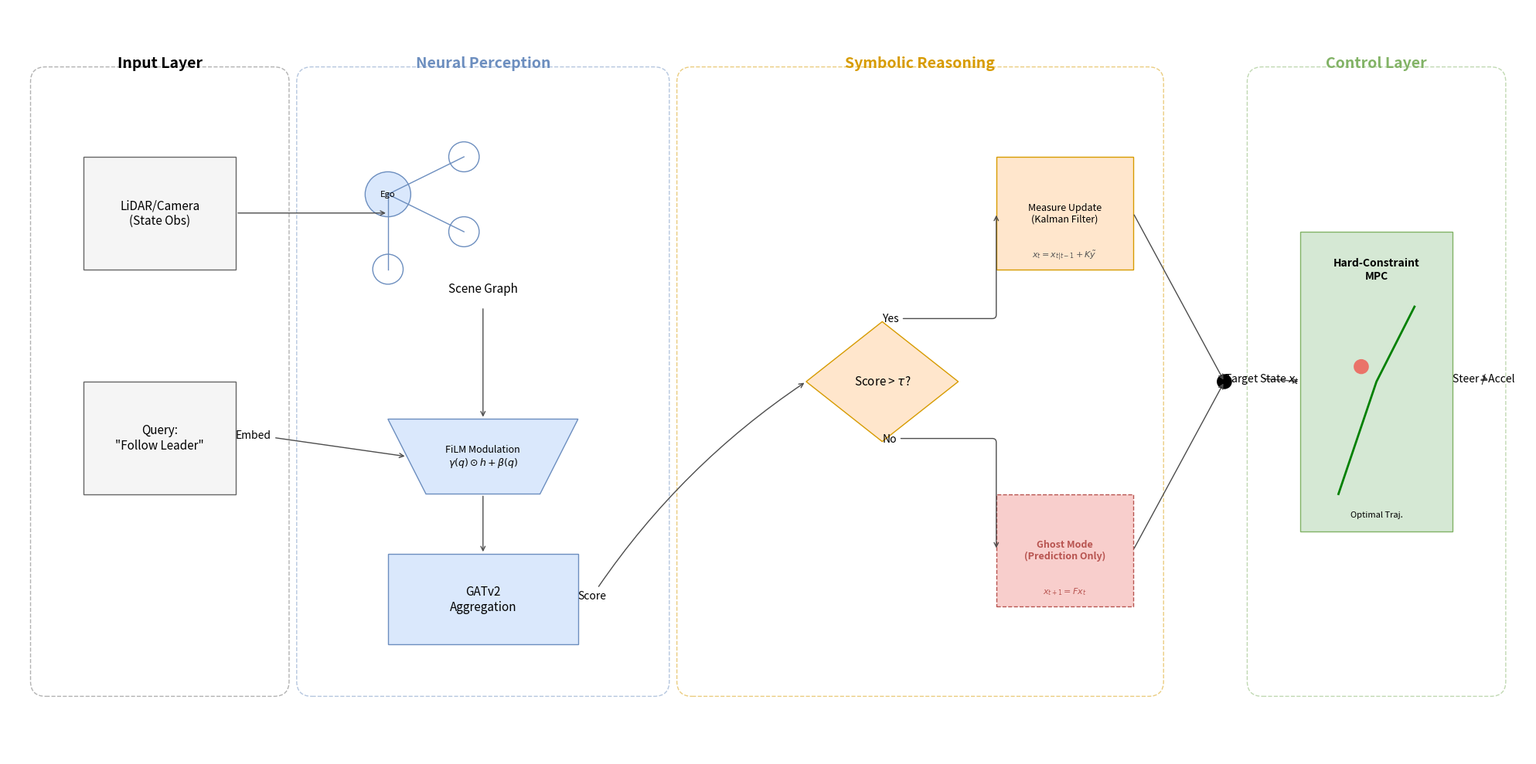

This chart was generated by the following Python code: (Note: this script raises an exception after producing the figure.)
import matplotlib.pyplot as plt
import matplotlib.patches as patches
from matplotlib.patches import FancyBboxPatch, ArrowStyle

def create_system_architecture_diagram():
    # Set up figure
    fig = plt.figure(figsize=(20, 10), dpi=300)
    ax = fig.add_subplot(111)
    ax.set_xlim(0, 20)
    ax.set_ylim(0, 10)
    ax.axis('off')

    # Color Palette
    colors = {
        'input': {'fill': '#F5F5F5', 'stroke': '#666666'},
        'neural': {'fill': '#DAE8FC', 'stroke': '#6C8EBF'},
        'symbolic': {'fill': '#FFE6CC', 'stroke': '#D79B00'},
        'ghost': {'fill': '#F8CECC', 'stroke': '#B85450'},
        'control': {'fill': '#D5E8D4', 'stroke': '#82B366'},  # Added green for MPC
        'text': '#333333'
    }

    # Font settings
    font_title = {'family': 'sans-serif', 'weight': 'bold', 'size': 14}
    font_label = {'family': 'sans-serif', 'size': 11}
    font_math = {'family': 'sans-serif', 'style': 'italic', 'size': 10}

    # ==========================================
    # 1. INPUT ZONE (Left)
    # ==========================================
    # Container
    rect_input = FancyBboxPatch((0.5, 1), 3, 8, boxstyle="round,pad=0.2", 
                               fc='white', ec=colors['input']['stroke'], alpha=0.5, linestyle='--')
    ax.add_patch(rect_input)
    ax.text(2, 9.2, "Input Layer", ha='center', **font_title)

    # Sensor Data
    rect_sensor = patches.Rectangle((1, 6.5), 2, 1.5, fc=colors['input']['fill'], ec=colors['input']['stroke'])
    ax.add_patch(rect_sensor)
    ax.text(2, 7.25, "LiDAR/Camera\n(State Obs)", ha='center', va='center', **font_label)

    # Query
    rect_query = patches.Rectangle((1, 3.5), 2, 1.5, fc=colors['input']['fill'], ec=colors['input']['stroke'])
    ax.add_patch(rect_query)
    ax.text(2, 4.25, "Query:\n\"Follow Leader\"", ha='center', va='center', **font_label)

    # ==========================================
    # 2. NEURAL PERCEPTION ZONE (Mid-Left)
    # ==========================================
    # Container
    rect_neural = FancyBboxPatch((4, 1), 4.5, 8, boxstyle="round,pad=0.2", 
                                fc='white', ec=colors['neural']['stroke'], alpha=0.5, linestyle='--')
    ax.add_patch(rect_neural)
    ax.text(6.25, 9.2, "Neural Perception", ha='center', color=colors['neural']['stroke'], **font_title)

    # Scene Graph Construction
    # Draw simple graph
    circle_ego = patches.Circle((5, 7.5), 0.3, fc=colors['neural']['fill'], ec=colors['neural']['stroke'])
    circle_n1 = patches.Circle((6, 8), 0.2, fc='white', ec=colors['neural']['stroke'])
    circle_n2 = patches.Circle((6, 7), 0.2, fc='white', ec=colors['neural']['stroke'])
    circle_n3 = patches.Circle((5, 6.5), 0.2, fc='white', ec=colors['neural']['stroke'])
    
    # Edges
    ax.plot([5, 6], [7.5, 8], color=colors['neural']['stroke'], lw=1)
    ax.plot([5, 6], [7.5, 7], color=colors['neural']['stroke'], lw=1)
    ax.plot([5, 5], [7.5, 6.5], color=colors['neural']['stroke'], lw=1)
    
    ax.add_patch(circle_ego)
    ax.add_patch(circle_n1)
    ax.add_patch(circle_n2)
    ax.add_patch(circle_n3)
    ax.text(5, 7.5, "Ego", ha='center', va='center', size=8)
    ax.text(6.25, 6.2, "Scene Graph", ha='center', **font_label)

    # FiLM Module
    rect_film = patches.Polygon([[5, 4.5], [7.5, 4.5], [7, 3.5], [5.5, 3.5]], closed=True,
                               fc=colors['neural']['fill'], ec=colors['neural']['stroke'])
    ax.add_patch(rect_film)
    ax.text(6.25, 4, "FiLM Modulation\n$\\gamma(q) \\odot h + \\beta(q)$", ha='center', va='center', size=9)

    # GNN/GAT
    rect_gnn = patches.Rectangle((5, 1.5), 2.5, 1.2, fc=colors['neural']['fill'], ec=colors['neural']['stroke'])
    ax.add_patch(rect_gnn)
    ax.text(6.25, 2.1, "GATv2\nAggregation", ha='center', va='center', **font_label)

    # Arrows Input -> Neural
    ax.annotate("", xy=(5, 7.25), xytext=(3, 7.25), arrowprops=dict(arrowstyle="->", color='#4D4D4D'))
    # Query -> FiLM
    ax.annotate("Embed", xy=(5.25, 4), xytext=(3, 4.25), arrowprops=dict(arrowstyle="->", color='#4D4D4D'))
    
    # Internal Neural Arrows
    ax.annotate("", xy=(6.25, 4.5), xytext=(6.25, 6.0), arrowprops=dict(arrowstyle="->", color='#4D4D4D'))
    ax.annotate("", xy=(6.25, 2.7), xytext=(6.25, 3.5), arrowprops=dict(arrowstyle="->", color='#4D4D4D'))

    # ==========================================
    # 3. SYMBOLIC REASONING ZONE (Mid-Right)
    # ==========================================
    # Container
    rect_symbolic = FancyBboxPatch((9, 1), 6, 8, boxstyle="round,pad=0.2", 
                                  fc='white', ec=colors['symbolic']['stroke'], alpha=0.5, linestyle='--')
    ax.add_patch(rect_symbolic)
    ax.text(12, 9.2, "Symbolic Reasoning", ha='center', color=colors['symbolic']['stroke'], **font_title)

    # Switch Diamond
    diamond = patches.Polygon([[10.5, 5], [11.5, 5.8], [12.5, 5], [11.5, 4.2]], closed=True,
                             fc=colors['symbolic']['fill'], ec=colors['symbolic']['stroke'])
    ax.add_patch(diamond)
    ax.text(11.5, 5, "Score > $\\tau$?", ha='center', va='center', **font_label)

    # Arrow Neural -> Switch
    ax.annotate("Score", xy=(10.5, 5), xytext=(7.5, 2.1), arrowprops=dict(arrowstyle="->", connectionstyle="arc3,rad=-0.1", color='#4D4D4D'))

    # Branch YES (Top)
    rect_update = patches.Rectangle((13, 6.5), 1.8, 1.5, fc=colors['symbolic']['fill'], ec=colors['symbolic']['stroke'])
    ax.add_patch(rect_update)
    ax.text(13.9, 7.25, "Measure Update\n(Kalman Filter)", ha='center', va='center', size=9)
    ax.text(13.9, 6.7, "$x_t = x_{t|t-1} + K\\tilde{y}$", ha='center', va='center', size=8, color='#555')

    # Branch NO (Bottom - Ghost)
    rect_ghost = patches.Rectangle((13, 2), 1.8, 1.5, fc=colors['ghost']['fill'], ec=colors['ghost']['stroke'], linestyle='--')
    ax.add_patch(rect_ghost)
    ax.text(13.9, 2.75, "Ghost Mode\n(Prediction Only)", ha='center', va='center', size=9, weight='bold', color='#B85450')
    ax.text(13.9, 2.2, "$x_{t+1} = F x_t$", ha='center', va='center', size=8, color='#B85450')

    # Connections
    ax.annotate("Yes", xy=(13, 7.25), xytext=(11.5, 5.8), arrowprops=dict(arrowstyle="->", connectionstyle="angle,angleA=0,angleB=90,rad=5", color='#4D4D4D'))
    ax.annotate("No", xy=(13, 2.75), xytext=(11.5, 4.2), arrowprops=dict(arrowstyle="->", connectionstyle="angle,angleA=0,angleB=-90,rad=5", color='#4D4D4D'))

    # Merge to Output
    circle_merge = patches.Circle((16, 5), 0.1, fc='black')
    ax.add_patch(circle_merge)
    
    ax.annotate("", xy=(16, 5), xytext=(14.8, 7.25), arrowprops=dict(arrowstyle="->", color='#4D4D4D'))
    ax.annotate("", xy=(16, 5), xytext=(14.8, 2.75), arrowprops=dict(arrowstyle="->", color='#4D4D4D'))

    # ==========================================
    # 4. CONTROL ZONE (Right)
    # ==========================================
    # Container
    rect_control = FancyBboxPatch((16.5, 1), 3, 8, boxstyle="round,pad=0.2", 
                                 fc='white', ec=colors['control']['stroke'], alpha=0.5, linestyle='--')
    ax.add_patch(rect_control)
    ax.text(18, 9.2, "Control Layer", ha='center', color=colors['control']['stroke'], **font_title)

    # MPC Box
    rect_mpc = patches.Rectangle((17, 3), 2, 4, fc=colors['control']['fill'], ec=colors['control']['stroke'])
    ax.add_patch(rect_mpc)
    ax.text(18, 6.5, "Hard-Constraint\nMPC", ha='center', va='center', weight='bold', size=10)
    
    # Simple MPC sketch
    ax.plot([17.5, 18, 18.5], [3.5, 5, 6], 'g-', lw=2) # Trajectory
    circle_obs = patches.Circle((17.8, 5.2), 0.1, fc='red', alpha=0.5) # Obstacle
    ax.add_patch(circle_obs)
    ax.text(18, 3.2, "Optimal Traj.", ha='center', size=8)

    # Input to MPC
    ax.annotate("Target State $x_t$", xy=(17, 5), xytext=(16, 5), arrowprops=dict(arrowstyle="->", color='#4D4D4D'))

    # Output
    ax.annotate("Steer / Accel", xy=(19.5, 5), xytext=(19, 5), arrowprops=dict(arrowstyle="->", color='#4D4D4D', lw=2))

    # Save
    plt.tight_layout()
    plt.savefig('d:/project/lc_org_v2.0/paper_figures/system_architecture.png', bbox_inches='tight', dpi=300)
    plt.savefig('d:/project/lc_org_v2.0/paper_figures/system_architecture.pdf', bbox_inches='tight')
    plt.close()

if __name__ == "__main__":
    create_system_architecture_diagram()
